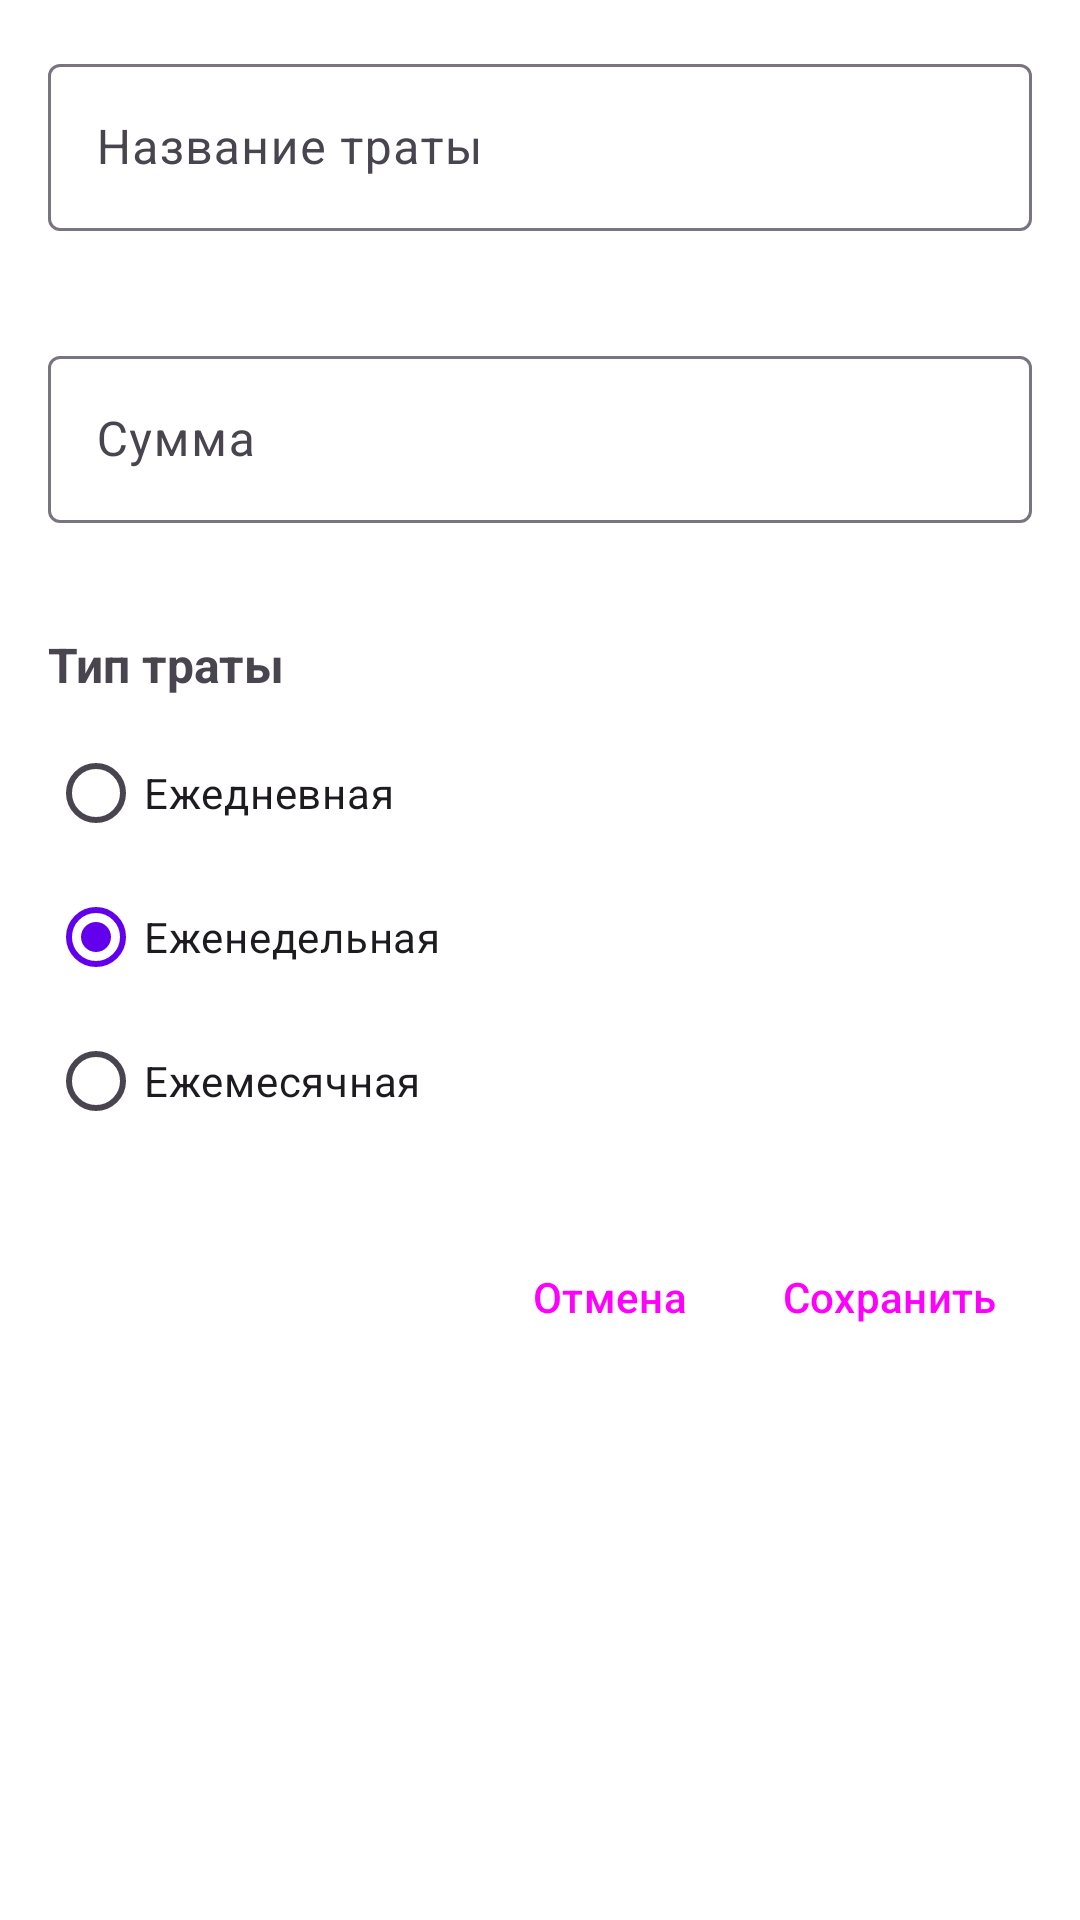

This screen was rendered from an Android layout file. Write that file and the resources it references.
<!-- AndroidManifest.xml: application theme Theme.SmartMoneybox -->
<!-- res/layout/activity_expense_edit.xml -->
<?xml version="1.0" encoding="utf-8"?>
<ScrollView xmlns:android="http://schemas.android.com/apk/res/android"
    xmlns:app="http://schemas.android.com/apk/res-auto"
    xmlns:tools="http://schemas.android.com/tools"
    android:layout_width="match_parent"
    android:layout_height="match_parent"
    android:padding="16dp"
    tools:context=".ui.activities.ExpenseEditActivity">

    <LinearLayout
        android:layout_width="match_parent"
        android:layout_height="wrap_content"
        android:orientation="vertical"
        android:gravity="center">

        <com.google.android.material.textfield.TextInputLayout
            android:layout_width="match_parent"
            android:layout_height="wrap_content"
            android:layout_marginBottom="16dp"
            app:errorEnabled="true">

            <com.google.android.material.textfield.TextInputEditText
                android:id="@+id/et_expense_name"
                android:layout_width="match_parent"
                android:layout_height="wrap_content"
                android:hint="Название траты"
                android:inputType="textCapWords"
                android:maxLines="1"/>

        </com.google.android.material.textfield.TextInputLayout>

        <com.google.android.material.textfield.TextInputLayout
            android:layout_width="match_parent"
            android:layout_height="wrap_content"
            android:layout_marginBottom="16dp"
            app:errorEnabled="true">

            <com.google.android.material.textfield.TextInputEditText
                android:id="@+id/et_amount"
                android:layout_width="match_parent"
                android:layout_height="wrap_content"
                android:hint="Сумма"
                android:inputType="numberDecimal"
                android:maxLines="1"/>

        </com.google.android.material.textfield.TextInputLayout>

        <TextView
            android:layout_width="match_parent"
            android:layout_height="wrap_content"
            android:text="Тип траты"
            android:textSize="16sp"
            android:textStyle="bold"
            android:layout_marginBottom="8dp"/>

        <RadioGroup
            android:id="@+id/rg_expense_type"
            android:layout_width="match_parent"
            android:layout_height="wrap_content"
            android:layout_marginBottom="24dp">

            <RadioButton
                android:id="@+id/rb_daily"
                android:layout_width="match_parent"
                android:layout_height="wrap_content"
                android:text="Ежедневная"/>

            <RadioButton
                android:id="@+id/rb_weekly"
                android:layout_width="match_parent"
                android:layout_height="wrap_content"
                android:text="Еженедельная"
                android:checked="true"/>

            <RadioButton
                android:id="@+id/rb_monthly"
                android:layout_width="match_parent"
                android:layout_height="wrap_content"
                android:text="Ежемесячная"/>

        </RadioGroup>

        <LinearLayout
            android:layout_width="match_parent"
            android:layout_height="wrap_content"
            android:orientation="horizontal"
            android:gravity="end">

            <Button
                android:id="@+id/btn_cancel"
                android:layout_width="wrap_content"
                android:layout_height="wrap_content"
                android:text="Отмена"
                style="?android:attr/buttonBarButtonStyle"/>

            <Button
                android:id="@+id/btn_save"
                android:layout_width="wrap_content"
                android:layout_height="wrap_content"
                android:text="Сохранить"
                style="?android:attr/buttonBarButtonStyle"/>

        </LinearLayout>

    </LinearLayout>

</ScrollView>
<!-- resources referenced by this layout -->
<resources>
  <style name="Theme.SmartMoneybox" parent="Theme.Material3.DayNight.NoActionBar">
          
          <item name="colorPrimary">@color/colorPrimary</item>
          <item name="colorPrimaryVariant">@color/colorPrimaryDark</item>
          <item name="colorOnPrimary">@android:color/white</item>
  
          
          <item name="colorSecondary">@color/colorAccent</item>
          <item name="colorSecondaryVariant">@color/colorAccent</item>
          <item name="colorOnSecondary">@android:color/white</item>
  
          
          <item name="android:statusBarColor">?attr/colorPrimaryVariant</item>
  
          
          <item name="android:windowBackground">@color/white</item>
      </style>
  <color name="colorPrimary">#6200EE</color>
  <color name="colorPrimaryDark">#3700B3</color>
  <color name="colorAccent">#03DAC5</color>
  <color name="white">#FFFFFF</color>
</resources>
